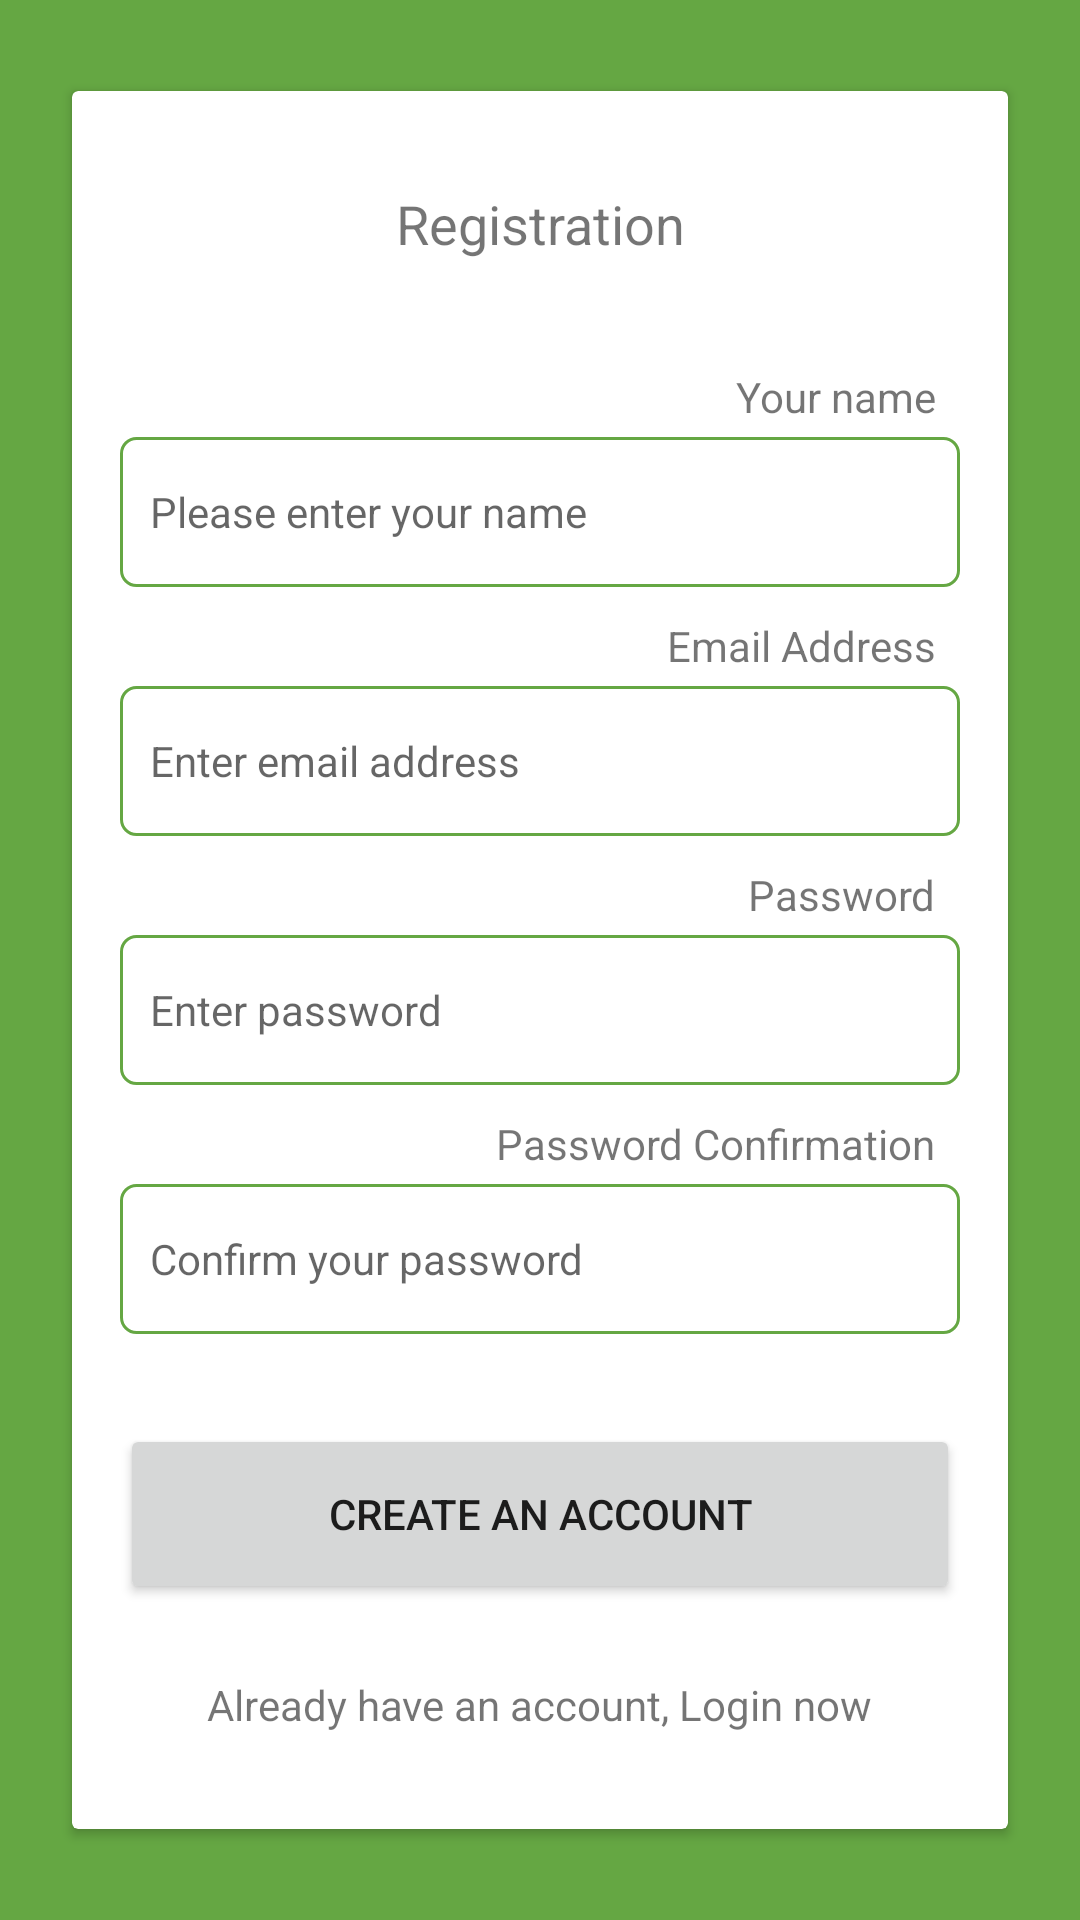

Write the Android layout XML for this screen, with the resource values it uses.
<!-- AndroidManifest.xml: application theme Theme.Railwayandroid -->
<!-- res/layout/activity_registration.xml -->
<?xml version="1.0" encoding="utf-8"?>
<androidx.constraintlayout.widget.ConstraintLayout xmlns:android="http://schemas.android.com/apk/res/android"
    xmlns:app="http://schemas.android.com/apk/res-auto"
    xmlns:tools="http://schemas.android.com/tools"
    android:layout_width="match_parent"
    android:background="@color/primary"
    android:layout_height="match_parent"
    tools:context=".Registration">

    <androidx.cardview.widget.CardView
        android:layout_width="0dp"
        android:layout_height="wrap_content"
        android:layout_marginStart="24dp"
        android:layout_marginEnd="24dp"
        app:layout_constraintBottom_toBottomOf="parent"
        app:layout_constraintEnd_toEndOf="parent"
        app:layout_constraintStart_toStartOf="parent"
        app:layout_constraintTop_toTopOf="parent">

        <androidx.constraintlayout.widget.ConstraintLayout
            android:layout_width="match_parent"
            android:layout_height="wrap_content">

            <TextView
                android:id="@+id/textView5"
                android:layout_width="wrap_content"
                android:layout_height="wrap_content"
                android:layout_marginTop="32dp"
                android:text="Registration"
                android:textSize="18dp"
                app:layout_constraintEnd_toEndOf="parent"
                app:layout_constraintStart_toStartOf="parent"
                app:layout_constraintTop_toTopOf="parent" />


            <TextView
                android:id="@+id/textView6"
                android:layout_width="wrap_content"
                android:layout_height="wrap_content"
                android:layout_marginTop="36dp"
                android:layout_marginEnd="24dp"
                android:text="Your name"
                app:layout_constraintEnd_toEndOf="parent"
                app:layout_constraintTop_toBottomOf="@+id/textView5" />

            <EditText
                android:id="@+id/registration_name"
                android:layout_width="0dp"
                android:layout_height="50dp"
                android:layout_marginStart="16dp"
                android:layout_marginTop="4dp"
                android:layout_marginEnd="16dp"
                android:background="@drawable/textfieldborder"
                android:ems="10"
                android:hint="Please enter your name"
                android:inputType="textPersonName"
                android:paddingHorizontal="10dp"
                android:textSize="14dp"
                app:layout_constraintEnd_toEndOf="parent"
                app:layout_constraintHorizontal_bias="0.0"
                app:layout_constraintStart_toStartOf="parent"
                app:layout_constraintTop_toBottomOf="@+id/textView6" />

            <TextView
                android:id="@+id/textView7"
                android:layout_width="wrap_content"
                android:layout_height="wrap_content"
                android:layout_marginTop="10dp"
                android:layout_marginEnd="24dp"
                android:text="Email Address"
                app:layout_constraintEnd_toEndOf="parent"
                app:layout_constraintTop_toBottomOf="@+id/registration_name" />

            <EditText
                android:id="@+id/registration_email"
                android:layout_width="0dp"
                android:layout_height="50dp"
                android:layout_marginStart="16dp"
                android:layout_marginTop="4dp"
                android:layout_marginEnd="16dp"
                android:background="@drawable/textfieldborder"
                android:ems="10"
                android:hint="Enter email address"
                android:inputType="textEmailAddress"
                android:paddingHorizontal="10dp"
                android:textSize="14dp"
                app:layout_constraintEnd_toEndOf="parent"
                app:layout_constraintStart_toStartOf="parent"
                app:layout_constraintTop_toBottomOf="@+id/textView7" />

            <TextView
                android:id="@+id/textView8"
                android:layout_width="wrap_content"
                android:layout_height="wrap_content"
                android:layout_marginTop="10dp"
                android:layout_marginEnd="24dp"
                android:text="Password"
                app:layout_constraintEnd_toEndOf="parent"
                app:layout_constraintTop_toBottomOf="@+id/registration_email" />

            <EditText
                android:id="@+id/registration_password"
                android:layout_width="0dp"
                android:layout_height="50dp"
                android:layout_marginStart="16dp"
                android:layout_marginTop="4dp"
                android:layout_marginEnd="16dp"
                android:background="@drawable/textfieldborder"
                android:ems="10"
                android:hint="Enter password"
                android:inputType="textPassword"
                android:paddingHorizontal="10dp"
                android:textSize="14dp"
                app:layout_constraintEnd_toEndOf="parent"
                app:layout_constraintStart_toStartOf="parent"
                app:layout_constraintTop_toBottomOf="@+id/textView8" />

            <TextView
                android:id="@+id/textView9"
                android:layout_width="wrap_content"
                android:layout_height="wrap_content"
                android:layout_marginTop="10dp"
                android:layout_marginEnd="24dp"
                android:text="Password Confirmation"
                app:layout_constraintEnd_toEndOf="parent"
                app:layout_constraintTop_toBottomOf="@+id/registration_password" />

            <EditText
                android:id="@+id/registration_password_confirmation"
                android:layout_width="0dp"
                android:layout_height="50dp"
                android:layout_marginStart="16dp"
                android:layout_marginTop="4dp"
                android:layout_marginEnd="16dp"
                android:background="@drawable/textfieldborder"
                android:ems="10"
                android:hint="Confirm your password"
                android:inputType="textPassword"
                android:paddingHorizontal="10dp"
                android:textSize="14dp"
                app:layout_constraintEnd_toEndOf="parent"
                app:layout_constraintStart_toStartOf="parent"
                app:layout_constraintTop_toBottomOf="@+id/textView9" />

            <Button
                android:id="@+id/registration_create_and_account"
                android:layout_width="0dp"
                android:layout_height="60dp"
                android:layout_marginStart="16dp"
                android:layout_marginTop="30dp"
                android:layout_marginEnd="16dp"
                android:text="Create an account"
                app:layout_constraintEnd_toEndOf="parent"
                app:layout_constraintStart_toStartOf="parent"
                app:layout_constraintTop_toBottomOf="@+id/registration_password_confirmation" />

            <TextView
                android:id="@+id/registration_back_to_login"
                android:layout_width="wrap_content"
                android:layout_height="wrap_content"
                android:layout_marginTop="24dp"
                android:layout_marginBottom="32dp"
                android:text="Already have an account, Login now"
                app:layout_constraintBottom_toBottomOf="parent"
                app:layout_constraintEnd_toEndOf="parent"
                app:layout_constraintStart_toStartOf="parent"
                app:layout_constraintTop_toBottomOf="@+id/registration_create_and_account" />
        </androidx.constraintlayout.widget.ConstraintLayout>
    </androidx.cardview.widget.CardView>
</androidx.constraintlayout.widget.ConstraintLayout>
<!-- resources referenced by this layout -->
<resources>
  <color name="primary">#65a743</color>
  <!-- drawable textfieldborder (drawable) -->
  <shape xmlns:android="http://schemas.android.com/apk/res/android" android:shape="rectangle" >
      <solid android:color="@android:color/white" />
      <stroke android:width="1dip" android:color="@color/primary"/>
      <corners
          android:radius="5dip"   >
      </corners>
  </shape>
  <style name="Theme.Railwayandroid" parent="Theme.MaterialComponents.DayNight.NoActionBar">
          
          <item name="colorPrimary">@color/secondary</item>
          <item name="colorPrimaryVariant">@color/secondary</item>
          <item name="colorOnPrimary">@color/white</item>
          
          <item name="colorSecondary">@color/teal_200</item>
          <item name="colorSecondaryVariant">@color/teal_700</item>
          <item name="colorOnSecondary">@color/black</item>
          
          <item name="android:statusBarColor" tools:targetApi="l">?attr/colorPrimaryVariant</item>
          
      </style>
  <color name="secondary">#4C852F</color>
  <color name="white">#FFFFFFFF</color>
  <color name="teal_200">#FF03DAC5</color>
  <color name="teal_700">#FF018786</color>
  <color name="black">#FF000000</color>
</resources>
